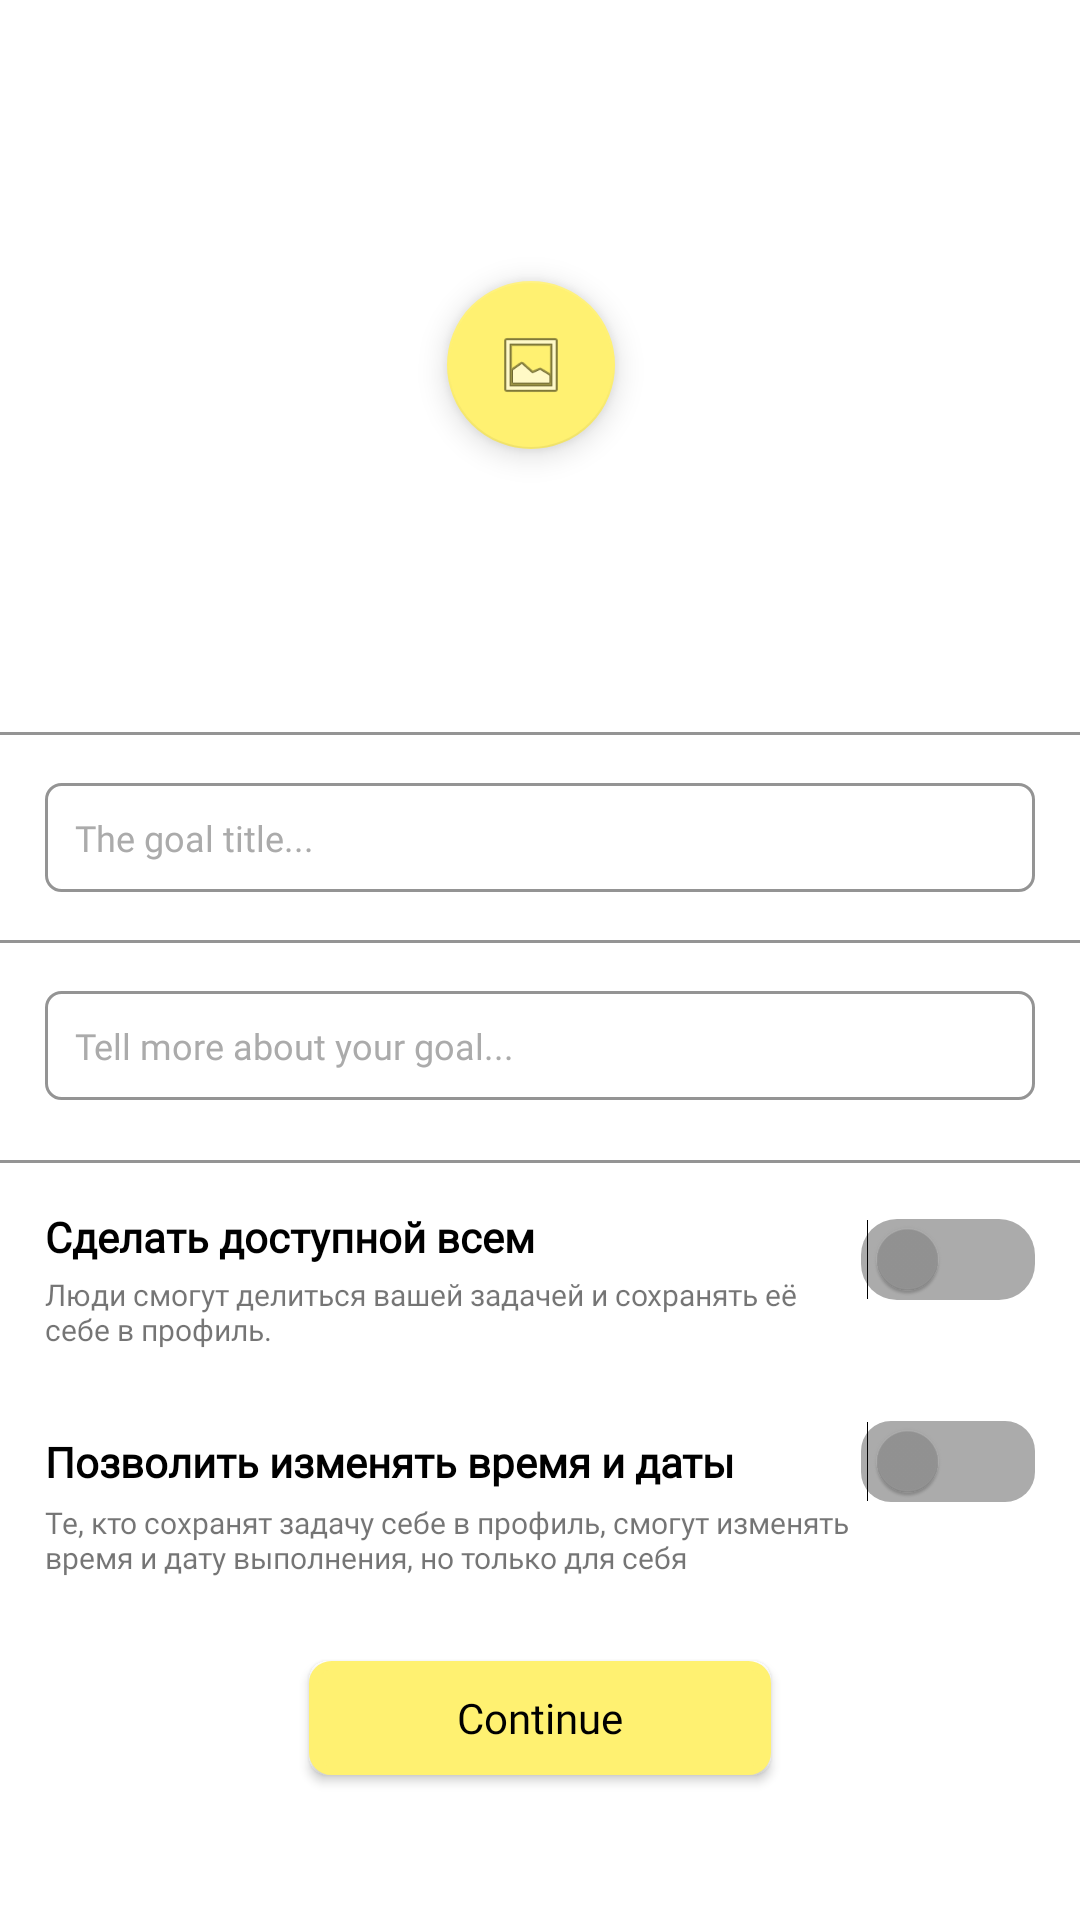

This screen was rendered from an Android layout file. Write that file and the resources it references.
<!-- AndroidManifest.xml: application theme Theme.DayPlanned -->
<!-- res/layout/fragment_add_schedule.xml -->
<?xml version="1.0" encoding="utf-8"?>
<androidx.constraintlayout.widget.ConstraintLayout xmlns:android="http://schemas.android.com/apk/res/android"
    xmlns:app="http://schemas.android.com/apk/res-auto"
    xmlns:tools="http://schemas.android.com/tools"
    android:layout_width="match_parent"
    android:layout_height="match_parent"
    android:background="@color/base_white"
    tools:context=".Detail">

    <ScrollView
        android:layout_width="match_parent"
        android:layout_height="0dp"
        app:layout_constraintEnd_toEndOf="parent"
        app:layout_constraintHorizontal_bias="1.0"
        app:layout_constraintStart_toStartOf="parent"
        app:layout_constraintTop_toTopOf="parent">

        <androidx.constraintlayout.widget.ConstraintLayout
            android:layout_width="match_parent"
            android:layout_height="wrap_content"
            tools:context=".add_schedule.AddScheduleFragment">


            <com.google.android.material.floatingactionbutton.FloatingActionButton
                android:id="@+id/addImagesButton"
                android:layout_width="wrap_content"
                android:layout_height="wrap_content"
                android:clickable="true"
                android:src="@android:drawable/ic_menu_gallery"
                app:layout_constraintBottom_toBottomOf="@+id/imageViewPager2"
                app:layout_constraintEnd_toEndOf="parent"
                app:layout_constraintHorizontal_bias="0.49"
                app:layout_constraintStart_toStartOf="parent"
                app:layout_constraintTop_toTopOf="@+id/imageViewPager2"
                tools:srcCompat="@android:drawable/ic_menu_crop" />

            <androidx.viewpager2.widget.ViewPager2
                android:id="@+id/imageViewPager2"
                android:layout_width="match_parent"
                android:layout_height="213dp"
                android:layout_marginStart="15dp"
                android:layout_marginTop="15dp"
                android:layout_marginEnd="15dp"
                app:layout_constraintEnd_toEndOf="parent"
                app:layout_constraintStart_toStartOf="parent"
                app:layout_constraintTop_toTopOf="parent" />

            <View
                android:id="@+id/divider2"
                android:layout_width="match_parent"
                android:layout_height="1dp"
                android:layout_marginTop="16dp"
                android:background="@color/base_shady3"
                app:layout_constraintEnd_toEndOf="parent"
                app:layout_constraintStart_toStartOf="parent"
                app:layout_constraintTop_toBottomOf="@+id/imageViewPager2" />

            <EditText
                android:id="@+id/textChedule"
                android:layout_width="fill_parent"
                android:layout_height="wrap_content"
                android:layout_marginStart="15dp"
                android:layout_marginTop="16dp"
                android:layout_marginEnd="15dp"
                android:background="@drawable/edit_text_bg"
                android:ems="10"
                android:fontFamily="@font/inter_regular"
                android:gravity="start|top"
                android:hint="@string/the_goal_title"
                android:inputType="textPersonName"
                android:maxLength="48"
                android:paddingLeft="10dp"
                android:paddingTop="10dp"
                android:paddingRight="10dp"
                android:paddingBottom="10dp"
                android:textColor="@color/base_black"
                android:textColorHighlight="@color/base_shady2"
                android:textColorHint="@color/base_shady2"
                android:textColorLink="@color/base_yellow"
                android:textCursorDrawable="@drawable/yellow_cursor"
                android:textSize="12sp"
                app:layout_constraintEnd_toEndOf="parent"
                app:layout_constraintHorizontal_bias="0.0"
                app:layout_constraintStart_toStartOf="parent"
                app:layout_constraintTop_toBottomOf="@+id/divider2" />

            <View
                android:id="@+id/divider3"
                android:layout_width="match_parent"
                android:layout_height="1dp"
                android:layout_marginTop="16dp"
                android:background="@color/base_shady3"
                app:layout_constraintEnd_toEndOf="parent"
                app:layout_constraintStart_toStartOf="parent"
                app:layout_constraintTop_toBottomOf="@+id/textChedule" />

            <EditText
                android:id="@+id/descriptionSchedule"
                android:layout_width="fill_parent"
                android:layout_height="wrap_content"
                android:layout_marginStart="15dp"
                android:layout_marginTop="16dp"
                android:layout_marginEnd="15dp"
                android:background="@drawable/edit_text_bg"
                android:ems="10"
                android:fontFamily="@font/inter_regular"
                android:gravity="start|top"
                android:hint="@string/tell_us_mere_about_your_goal"
                android:inputType="textPersonName"
                android:paddingLeft="10dp"
                android:paddingTop="10dp"
                android:paddingRight="10dp"
                android:paddingBottom="10dp"
                android:textColor="@color/base_black"
                android:textColorHighlight="@color/base_shady2"
                android:textColorHint="@color/base_shady2"
                android:textColorLink="@color/base_yellow"
                android:textCursorDrawable="@color/base_yellow"
                android:textSize="12sp"
                app:layout_constraintEnd_toEndOf="parent"
                app:layout_constraintHorizontal_bias="1.0"
                app:layout_constraintStart_toStartOf="parent"
                app:layout_constraintTop_toBottomOf="@+id/divider3" />

            <View
                android:id="@+id/divider"
                android:layout_width="match_parent"
                android:layout_height="1dp"
                android:layout_marginTop="20dp"
                android:background="@color/base_shady3"
                app:layout_constraintEnd_toEndOf="parent"
                app:layout_constraintStart_toStartOf="parent"
                app:layout_constraintTop_toBottomOf="@+id/descriptionSchedule" />

            <TextView
                android:id="@+id/textView"
                android:layout_width="wrap_content"
                android:layout_height="wrap_content"
                android:layout_marginTop="15dp"
                android:fontFamily="@font/inter_regular"
                android:text="Сделать доступной всем"
                android:textColor="@color/base_black"
                android:textStyle="bold"
                app:layout_constraintStart_toStartOf="@+id/descriptionSchedule"
                app:layout_constraintTop_toBottomOf="@+id/divider" />

            <Switch
                android:id="@+id/publicSwich"
                android:layout_width="wrap_content"
                android:layout_height="wrap_content"
                android:layout_marginTop="15dp"

                android:thumbTint="@drawable/swich_selector"
                android:track="@drawable/shady_swich_bg"
                app:layout_constraintBottom_toBottomOf="@+id/textView"
                app:layout_constraintEnd_toEndOf="@+id/descriptionSchedule"
                app:layout_constraintTop_toTopOf="@+id/textView"
                tools:ignore="UseSwitchCompatOrMaterialXml" />

            <Switch
                android:id="@+id/switch2"
                android:layout_width="wrap_content"
                android:layout_height="wrap_content"
                android:checked="false"
                android:thumbTint="@drawable/swich_selector"
                android:track="@drawable/calendar_shady_button"
                app:layout_constraintBottom_toBottomOf="@+id/textView7"
                app:layout_constraintEnd_toEndOf="@+id/descriptionSchedule"
                app:layout_constraintTop_toTopOf="@+id/textView7"
                tools:ignore="UseSwitchCompatOrMaterialXml" />

            <TextView
                android:id="@+id/textView6"
                android:layout_width="270dp"
                android:layout_height="38dp"
                android:layout_marginTop="3dp"
                android:fontFamily="@font/inter_regular"
                android:text="Люди смогут делиться вашей задачей и сохранять её себе в профиль. "
                android:textSize="10sp"
                app:layout_constraintStart_toStartOf="@+id/textView"
                app:layout_constraintTop_toBottomOf="@+id/textView" />

            <TextView
                android:id="@+id/textView8"
                android:layout_width="270dp"
                android:layout_height="38dp"
                android:layout_marginTop="4dp"
                android:fontFamily="@font/inter_regular"
                android:text="Те, кто сохранят задачу себе в профиль, смогут изменять время и дату выполнения, но только для себя"
                android:textSize="10sp"
                app:layout_constraintStart_toStartOf="@+id/textView"
                app:layout_constraintTop_toBottomOf="@+id/textView7" />

            <TextView
                android:id="@+id/textView7"
                android:layout_width="wrap_content"
                android:layout_height="wrap_content"
                android:layout_marginTop="15dp"
                android:fontFamily="@font/inter_regular"
                android:text="Позволить изменять время и даты"
                android:textColor="@color/base_black"
                android:textStyle="bold"
                app:layout_constraintStart_toStartOf="@+id/textView6"
                app:layout_constraintTop_toBottomOf="@+id/textView6" />

            <Button
                android:id="@+id/addScheduleButton"
                android:layout_width="154dp"
                android:layout_height="38dp"
                android:layout_marginTop="15dp"
                android:layout_marginBottom="10dp"
                android:background="@drawable/button_text_shape"
                android:fontFamily="@font/inter_regular"
                android:text="@string/continue_text"
                android:textAppearance="@style/TextAppearance.AppCompat.Medium"
                android:textColor="@color/base_black"
                android:textSize="14sp"
                app:layout_constraintBottom_toBottomOf="parent"
                app:layout_constraintEnd_toEndOf="parent"
                app:layout_constraintHorizontal_bias="0.5"
                app:layout_constraintStart_toStartOf="parent"
                app:layout_constraintTop_toBottomOf="@+id/textView8" />

        </androidx.constraintlayout.widget.ConstraintLayout>
    </ScrollView>

</androidx.constraintlayout.widget.ConstraintLayout>
<!-- resources referenced by this layout -->
<resources>
  <color name="base_black">#000000</color>
  <color name="base_shady2">#ABABAB</color>
  <color name="base_shady3">#949494</color>
  <color name="base_white">#fff</color>
  <color name="base_yellow">#FFF171</color>
  <!-- drawable button_text_shape (drawable) -->
  <?xml version="1.0" encoding="utf-8"?>
  <shape xmlns:android="http://schemas.android.com/apk/res/android" android:shape="rectangle" >
      <corners
          android:radius="6dp"
          />
      <solid
          android:color="@color/base_yellow"
          />
      <size
          android:width="102dp"
          android:height="36dp"
          />
      <stroke
          android:width="3dp"
          android:color="@color/base_yellow"
          />
  </shape>
  <!-- drawable edit_text_bg (drawable) -->
  <shape xmlns:android="http://schemas.android.com/apk/res/android"
      android:thickness="0dp"
      android:shape="rectangle">
      <stroke android:width="1dp"
          android:color="@color/base_shady3"/>
      <corners android:radius="5dp" />
  
  </shape>
  <!-- drawable shady_swich_bg (drawable) -->
  <?xml version="1.0" encoding="utf-8"?>
  <shape xmlns:android="http://schemas.android.com/apk/res/android" android:shape="rectangle" >
      <corners
          android:radius="12dp"
          />
      <solid
          android:color="@color/base_shady2"
          />
      <padding
          android:left="2dp"
          android:top="2dp"
          android:right="2dp"
          android:bottom="2dp"
          />
      <size
          android:width="40dp"
          android:height="22dp"
          />
  </shape>
  <!-- drawable swich_selector (drawable) -->
  <?xml version="1.0" encoding="utf-8"?>
  <selector xmlns:android="http://schemas.android.com/apk/res/android">
      <item android:color="@color/base_violet" android:state_checked="true"/>
      <item android:color="@color/base_shady3" android:state_checked="false"/>
  </selector>
  <!-- drawable yellow_cursor (drawable) -->
  <?xml version="1.0" encoding="utf-8"?>
  <shape xmlns:android="http://schemas.android.com/apk/res/android" android:shape="rectangle" >
      <size android:width="1dp" />
      <solid android:color="@color/base_yellow"/>
  </shape>
  <string name="continue_text">Continue</string>
  <string name="tell_us_mere_about_your_goal">Tell more about your goal...</string>
  <string name="the_goal_title">The goal title...</string>
  <color name="base_violet">#7542B5</color>
  <!-- drawable dialog_shape (drawable) -->
  <?xml version="1.0" encoding="utf-8"?>
  <inset xmlns:android="http://schemas.android.com/apk/res/android"
      android:insetLeft="16dp"
      android:insetTop="16dp"
      android:insetRight="16dp"
      android:insetBottom="16dp">
  
      <shape android:shape="rectangle">
          <corners android:radius="12dp"/>
          <solid android:color="@color/base_yellow"/>
      </shape>
  
  </inset>
  <color name="dialog_checkbox">#FFF</color>
  <color name="dialog_checkbox_activated">#FF0000</color>
  <color name="dialog_list_item">#FFF</color>
  <style name="YDialogButton" parent="@style/Widget.MaterialComponents.Button">
  
          <item name="android:textColor">@color/base_violet</item>
          <item name="android:gravity">center_horizontal</item>
          <item name="android:textSize">@dimen/dialog_buttons_size</item>
      </style>
  <dimen name="dialog_line_spacing">2dp</dimen>
  <dimen name="dialog_text_size">16sp</dimen>
  <style name="YDialogTitleTextAppearance" parent="MaterialAlertDialog.MaterialComponents.Title.Text">
          <item name="android:textSize">@dimen/dialog_title_size</item>
      </style>
  <dimen name="dialog_buttons_size">16sp</dimen>
  <dimen name="dialog_title_size">20sp</dimen>
</resources>
